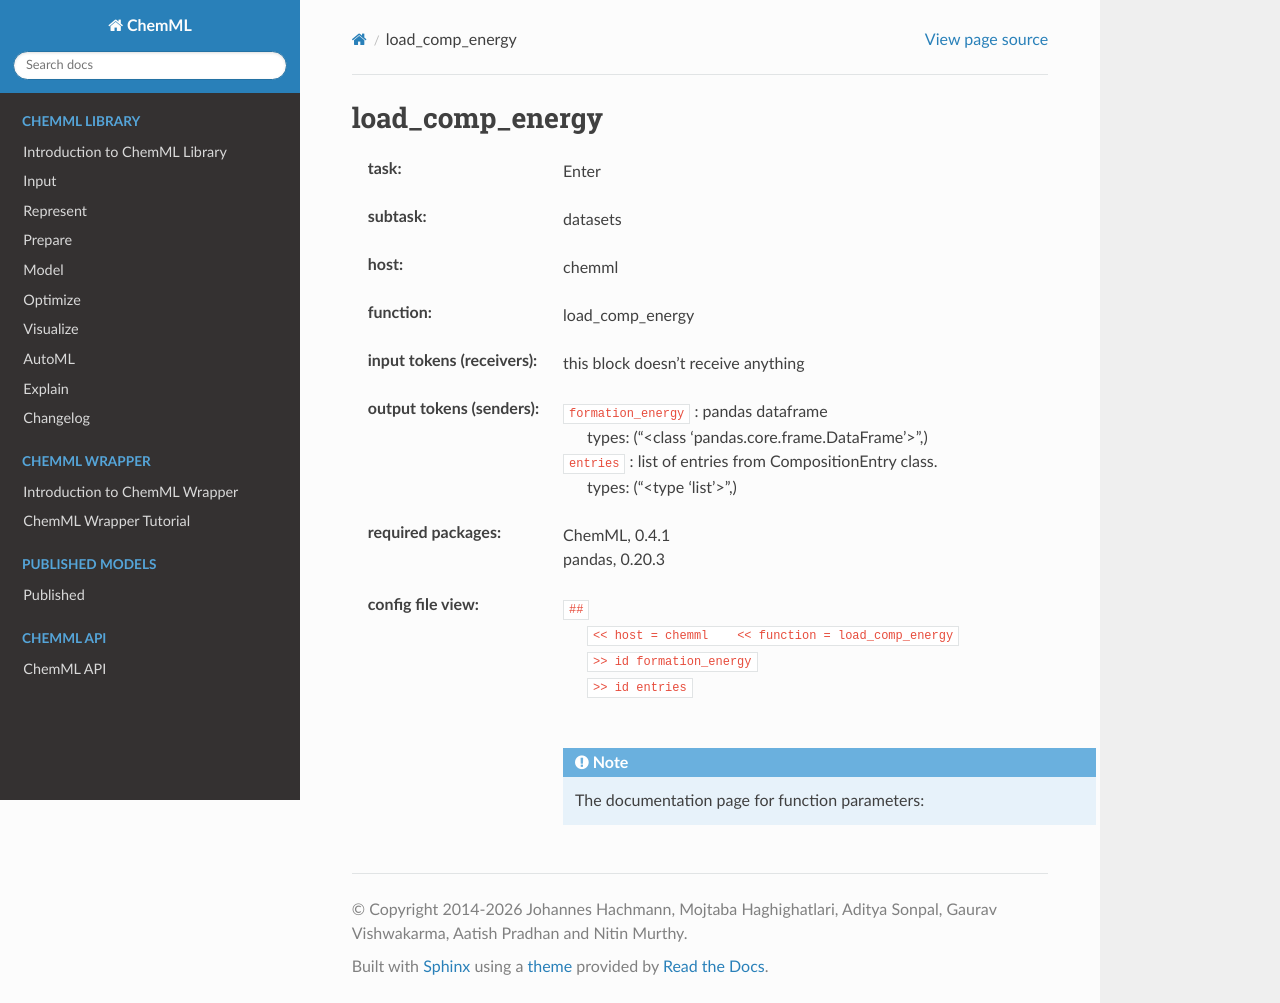

repository: hachmannlab/chemml · page: API/wrapper_docs/chemml.load_comp_energy.html · generator: sphinx

.. _load_comp_energy:

load_comp_energy
=================

:task:
    | Enter

:subtask:
    | datasets

:host:
    | chemml

:function:
    | load_comp_energy

:input tokens (receivers):
    |   this block doesn't receive anything

:output tokens (senders):
    | ``formation_energy`` : pandas dataframe
    |   types: ("<class 'pandas.core.frame.DataFrame'>",)
    | ``entries`` : list of entries from CompositionEntry class.
    |   types: ("<type 'list'>",)


:required packages:
    | ChemML, 0.4.1
    | pandas, 0.20.3

:config file view:
    | ``##``
    |   ``<< host = chemml    << function = load_comp_energy``
    |   ``>> id formation_energy``
    |   ``>> id entries``
    |
    .. note:: The documentation page for function parameters: 
